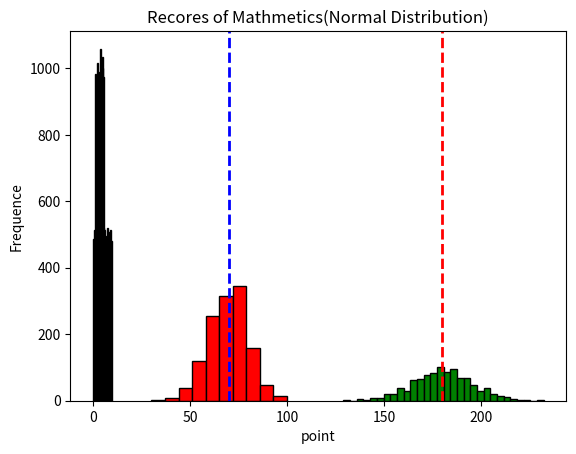

Recreate this plot in Python.
'''
# Matplotlib 라이브러리를 통해 히스토 그램 처리하기
1. 히스토그램은 데이터의 분포를 사각적으로 파악하는데 매우 유용한 그래프입ㄴ디ㅏ.
2. 기본 설치
   pip install matplotlib   
   해당 lib를 설치한다.
3. import 활용 
   import matplotlib.pyplot as plt
   해당 모듈을 plt라는 이름으로 사용하기
4. 각 기능 메서드
   plt.hist() : Matplotlib에서 "히스토그램을 그려줘"라고 명령하는 함수
   wait_times : 그래프로 그릴 실제 데이터입니다. 여기서는 NumPy 배열에 저장된 데이터를 시뮬레이션 결과를 전달.
   bins = 20 : 히스토그램의 가로축 구간(계급)의 갯수를 의미합니다. 전체 데이터(0분~10분)를 20개의 동일한 간격으로 나누고,
       각 구간에 몇 개의 데이터가 포함되는 지를 세어 막대로 표현합니다. bins 개수가 많아질수록 그래프는 더 세밀해지고,
       적어질수록 뭉뚱그려 보입니다.
   edgecolor="black" : 각 막대의 테두리를 검은색으로 칠해주는 시작점 옵션입니다. 막대들이 명확하게 구분되어 더 보기
   좋아집니다. 
   plt.title("...") : 그래프의 전체 제목을 설정합니다.
   plt.xlabel("...") : 그래프의 가로축(x축)의 이름을 설정합니다.
   plt.ylabel("...") : 그래프의 새로축(y축)의 이름을 설정합니다.
   plt.show() : 지금까지 설정한 모든 내용(데이터, 막대, 제목, 라벨 등)을 종합하여 최종적으로 그래프 참을 화면에 띄워
         보여주는 명령어입니다. 이 명령어가 없으면 그래프가 생성은 되어도 눈에 보이지 않습니다.

# 개성 있는 난수! 특정 확률 분포 따르기
1. 현실 세계의 데이터는 제각각 다른 패턴을 가집니다. 키, 몸무게처럼 평균에 몰려있기도 하고, 어떤 사건의 발생 횟수처럼
     특정한 패턴을 따르기도 하죠. NumPy를 사용하면 이런 다양한 데이터의 특징을 흉내 내는 난수를 생성할 수 있습니다.
2. 균등 분포(공평한 세상)
   균등 분포는 모든 숫자가 뽑힐 확률이 완전히 동일한, 가장 공평한 분포입니다. 특정 범위 안에서 어떤 값이 나올지 전혀
   예측할 수 없을 때 사용합니다.
   ex) 다트 판에 점수 없이 그냥 던질 때, 다트가 꽂힐 위치
   주외 인자 low(최소값), high(최대값)         

'''
import numpy as np
import matplotlib.pyplot as plt

# 난수 생성기 준비(실생시 마다 다른 데이터)
rng = np.random.default_rng()
# 0분에서 10분 사이의 버스 도착시간을 동일한 분포포 한대씩 온다고 할때, 내가 정류장에 도착한 순간부터 다음 버스가
# 오기까지 남은 시간을 시뮬레이션 처리 및, 히스토그램을 출력..
wait_times = rng.uniform(low=0, high=10, size=10000)
print(f"1000번 중 처음 5번의 시뮬레이션 결과(분):{wait_times[0:5].round(2)}")

# 결과를 히스토그램으로 그려보기..
plt.hist(wait_times, bins=20, edgecolor='black')
plt.title("Bus Arrival time Simulation(Uniform Distribution)")
plt.xlabel("Waiting Time(minutes)")
plt.ylabel("Frequency")
plt.show()
# ex) 주사위(1~6)를 동등 분포로  10000을 처리하여 출력된 내용을 히스토그램을 나타내세요..
dices  = rng.uniform(low=1, high = 6, size=10000)
print(f' 처음 10번 시뮬레이션 결과:{dices[0:10].round(1)}')
plt.hist(dices, bins=10, edgecolor="black")
plt.title("Dice game Simulation(Uniform Distribution)")
plt.xlabel("Random Number(1~6)")
plt.ylabel("Frequency")
plt.show()
'''
# 정규분포(Normal Distribution) - 평균의 법칙
1. 정규 분포는 자연과 사회 현상에서 가장 흔하게 발견되는 분포입니다. 데이터가 평균(mean)에 가장 많이 몰려 있고, 
평균에서 멀어질수록 급격히 줄어드는 아름다운 종 모양(bell curve)을 가집니다.
   ex) 같은 반 친구들의 키, 시험 성적 분포
   1) 주요 인자 : loc (평균),  scale(표준편차 - 데이터가 흩어진 정보)

예제) 판타지 마을의 오크 키 생성하기!
우리가 만들 게임에 등장하는 오크(Orc)들의 평균 키는 180cm이고, 표준편차는 15cm라고 설정해 봅시다.
이 설정에 맞는 오크 1,000명의 키 데이터를 생성해 보겠습니다.
'''
# 평균(loc) 180cm, 표준편차(scale) 15cm를 따르는 오크 1,000명의 키 데이터 생성
orc_heights = rng.normal(loc=180, scale=15, size=1000)
print(f'생성된 오크 5명의 키:{orc_heights}cm')
# 히스토 그램 확인
plt.hist(orc_heights, bins = 30, edgecolor='black', color="green")
plt.title("Heights of Orcs(Normal Distribution)")
plt.xlabel("Height (cm)")
plt.ylabel("Number of Orcs")
plt.axvline(180, color="red", linestyle="dashed", linewidth=2) # 평균선 표시
plt.show()
# ex) 반학생 30명의 수학점수(0~100 임의로), 평균(70점), 표준편차(10점)으로 했을 때, histo그램을 출력하세요..
#     np.clip(점수배열, 시작, 마지막) : 해당 범위를 벗어나지 않게 처리..
studentPts = rng.normal(loc=70, scale = 10, size= 1300)
studentPts = np.clip(studentPts,0,100)
plt.hist(studentPts, bins= 10, edgecolor="black", color="red")
plt.title("Recores of Mathmetics(Normal Distribution)")
plt.xlabel("point")
plt.ylabel("Frequence")
plt.axvline(70,color="blue", linestyle="dashed", linewidth=2)
plt.show()
